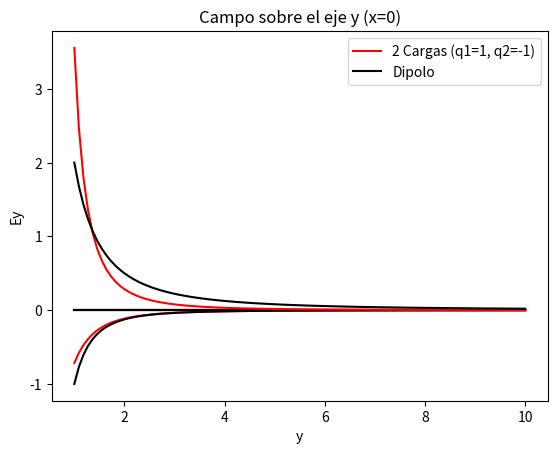
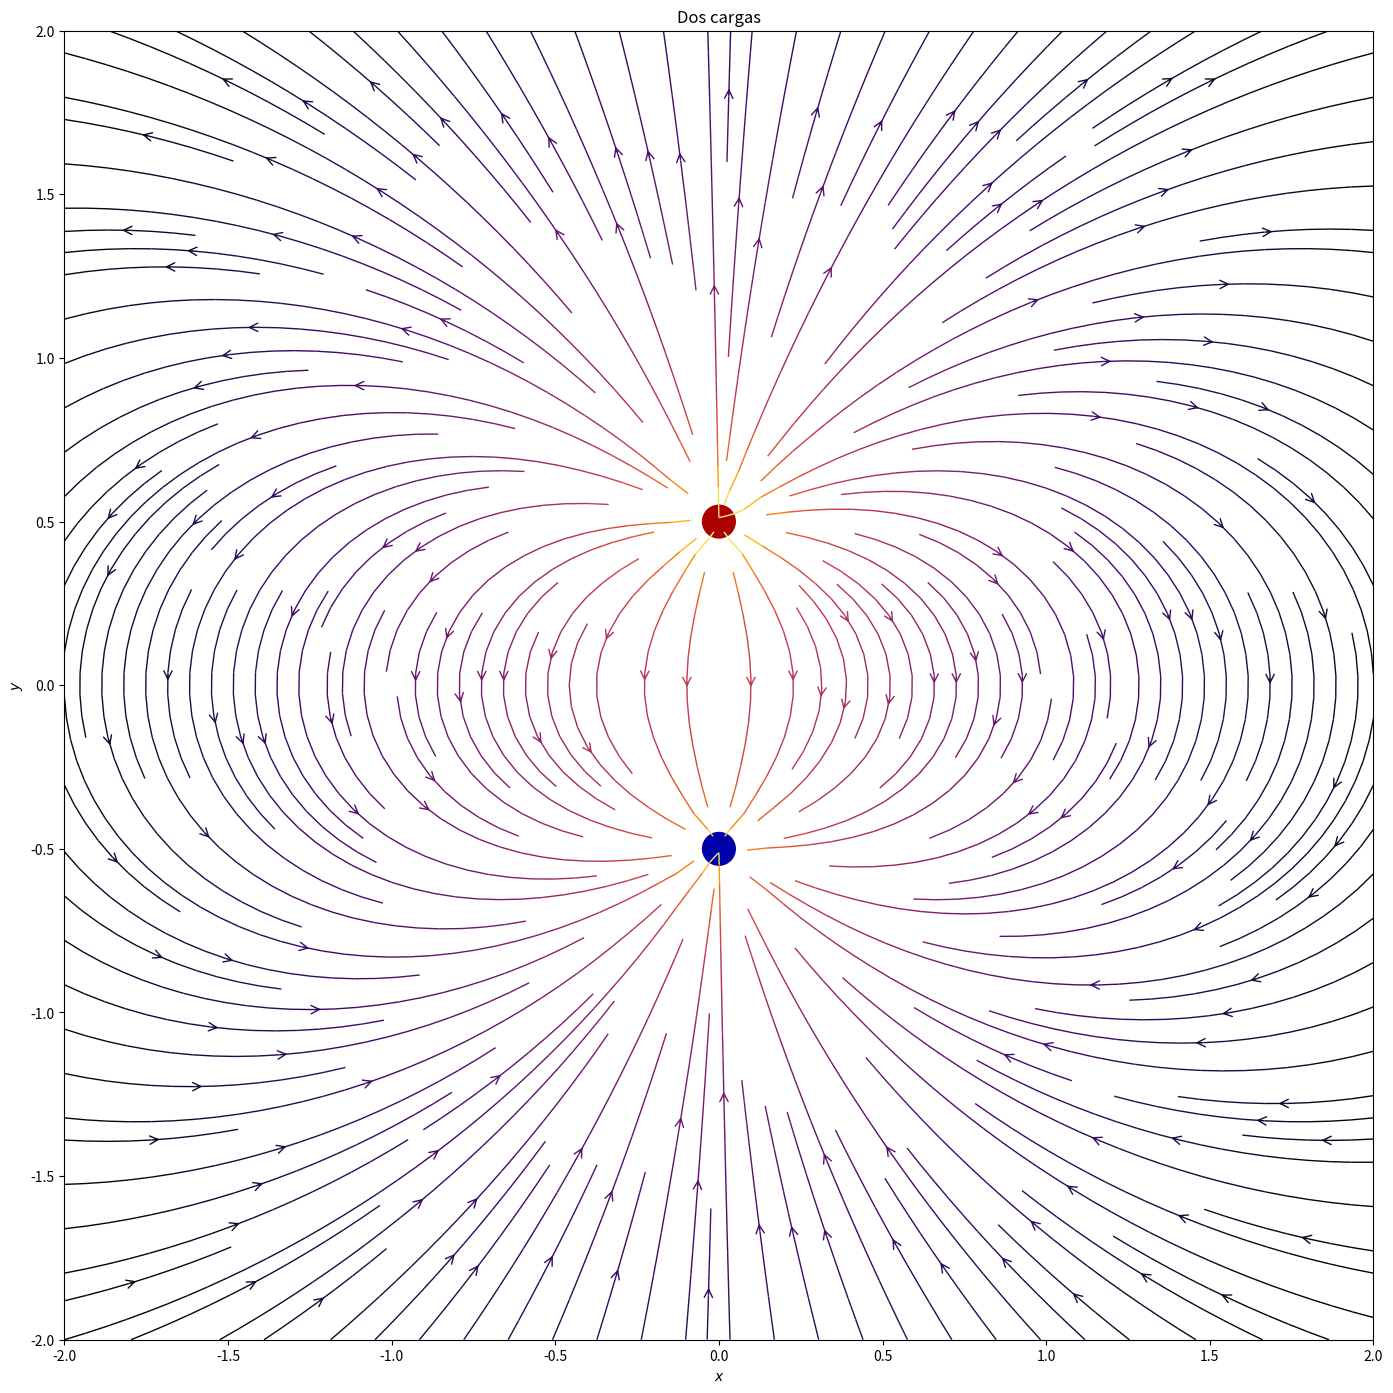
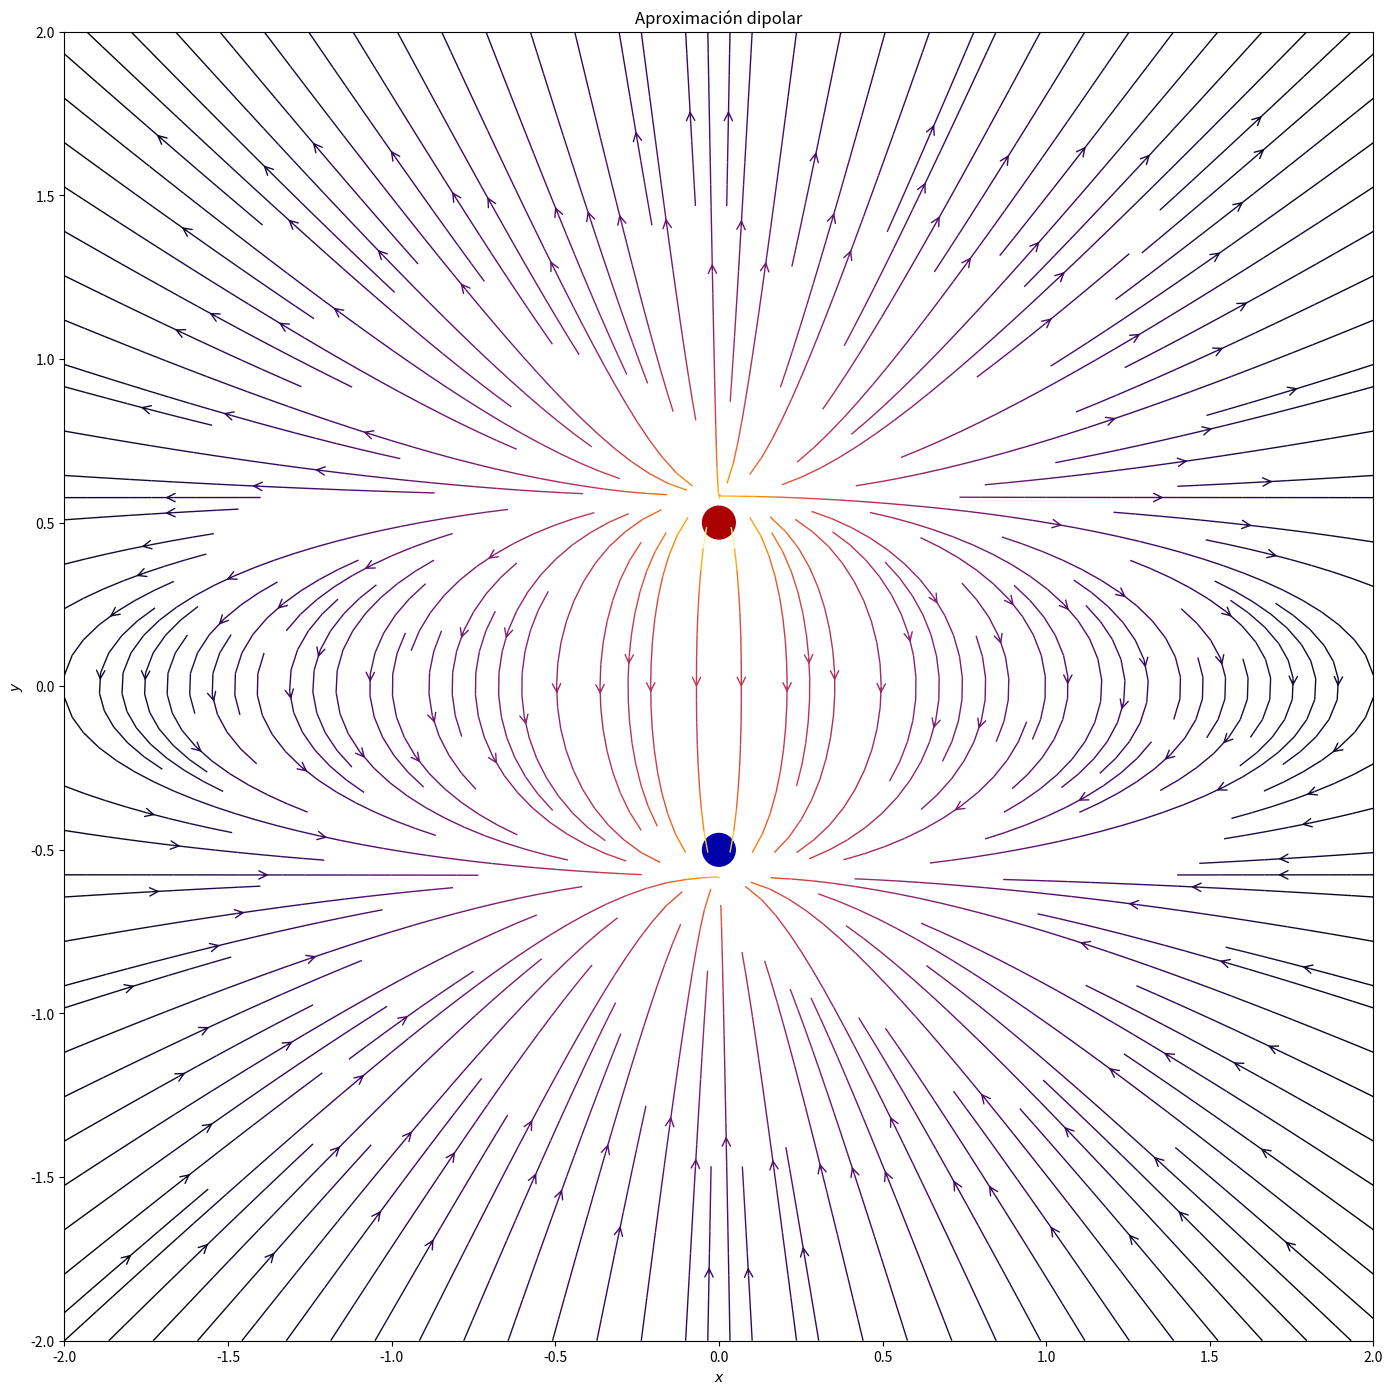

Reproduce these figures in Python, in order.
%matplotlib inline

import numpy as np
import matplotlib.pyplot as plt
from matplotlib.patches import Circle

def E(xp, yp, xf=0, yf=0, q=1):
    """Campo Eléctrico en 2 Dimensiones 
    en un punto de prueba xp, yp
    de una carga fuente en un punto xf, yf
    de valor q
    """    
    
    Dx = xp - xf
    Dy = yp - yf
    
    den = (Dx**2 + Dy**2)**1.5
    
    # Noten que la respuesta e sun vector (Ex, Ey).
    return q * Dx / den, q * Dy / den

def E2(xp, yp, a, q1, q2):
    """Campo Eléctrico en 2 Dimensiones 
    en un punto de prueba xp, yp
    de dos cargas separadas una distancia a sobre el eje y
    de valor q1 y q2
    """
    
    # Calculo el campo de cada carga ...
    E1x, E1y = E(xp, yp, 0, a/2, q1)
    E2x, E2y = E(xp, yp, 0, -a/2, q2)
    
    # y sumo porque vale superposicion.
    return E1x + E2x, E1y + E2y


def Edip(xp, yp, p):
    """Campo Eléctrico de un dipolo en 2 Dimensiones
    en un punto de prueba xp, yp
    para un dipolo sobre el eje y de valor p
    """
    
    campoX = 3 * p * yp * xp
    campoY = 3 * p * yp * yp - p
    
    den = (xp**2 + yp**2)**1.5
    
    # Noten que la respuesta e sun vector (Ex, Ey).
    return campoX / den, campoY / den

# Primero definimos un rango para graficar, de 1 a 10 con 100 pasos
rango = np.linspace(1, 10, 100)

# Campo a lo largo del Eje X para dos cargas iguales a una distancia 1
Ex, Ey = E2(rango, 0, a=1, q1=1, q2=-1)

# Calculo también el campo para una carga de valor 2 en el origen
dip_Ex, dip_Ey = Edip(rango, 0, 1)

plt.plot(rango, Ex, 'r', rango, dip_Ex, 'k');
plt.xlabel('x');
plt.ylabel('Ex');
plt.title('Campo sobre el eje x (y=0)');
plt.legend(['2 Cargas (q1=1, q2=-1)', 'Dipolo']);

plt.plot(rango, Ey, 'r', rango, dip_Ey, 'k');
plt.xlabel('x');
plt.ylabel('Ey');
plt.title('Campo sobre el eje x (y=0)')
plt.legend(['2 Cargas (q1=1, q2=-1)', 'Dipolo']);

# Ahora lo mismo sobre el eje y 
Ex, Ey = E2(0, rango, a=1, q1=1, q2=-1)
dip_Ex, dip_Ey = E(0, rango, q=2)

plt.plot(rango, Ex, 'r', rango, dip_Ex, 'k');
plt.xlabel('x');
plt.ylabel('Ex');
plt.title('Campo sobre el eje y (x=0)');
plt.legend(['2 Cargas (q1=1, q2=-1)', 'Dipolo']);

plt.plot(rango, Ey, 'r', rango, dip_Ey, 'k');
plt.xlabel('y');
plt.ylabel('Ey');
plt.title('Campo sobre el eje y (x=0)');
plt.legend(['2 Cargas (q1=1, q2=-1)', 'Dipolo']);

# Generamos una grilla donde vamos a calcular el campo eléctrico
nx, ny = 64, 64
rangoX = np.linspace(-2, 2, nx)*1
rangoY = np.linspace(-2, 2, ny)*1
grillaX, grillaY = np.meshgrid(rangoX, rangoY)

# Y calculamos los campos
Ex, Ey = E2(grillaX, grillaY, a=1, q1=1, q2=-1)

dip_Ex, dip_Ey = Edip(grillaX, grillaY, 1)

fig = plt.figure(figsize=(17,17))
ax = fig.add_subplot(111)


color = np.log(np.sqrt(Ex**2 + Ey**2))
ax.streamplot(grillaX, grillaY, Ex, Ey, color=color, linewidth=1, cmap=plt.cm.inferno,
              density=2, arrowstyle='->', arrowsize=1.5)

ax.add_artist(Circle([0,0.5], 0.05, color='#aa0000'))
ax.add_artist(Circle([0,-0.5], 0.05, color='#0000aa'))

ax.set_xlabel('$x$')
ax.set_ylabel('$y$')
ax.set_xlim(-2,2)
ax.set_ylim(-2,2)
ax.set_aspect('equal')
ax.set_title('Dos cargas')
plt.show()

fig = plt.figure(figsize=(17,17))
ax = fig.add_subplot(111)


color = np.log(np.sqrt(Ex**2 + Ey**2))
ax.streamplot(grillaX, grillaY, dip_Ex, dip_Ey, color=color, linewidth=1, cmap=plt.cm.inferno,
              density=2, arrowstyle='->', arrowsize=1.5)

ax.add_artist(Circle([0,0.5], 0.05, color='#aa0000'))
ax.add_artist(Circle([0,-0.5], 0.05, color='#0000aa'))

ax.set_xlabel('$x$')
ax.set_ylabel('$y$')
ax.set_xlim(-2,2)
ax.set_ylim(-2,2)
ax.set_aspect('equal')
ax.set_title('Aproximación dipolar')
plt.show()

